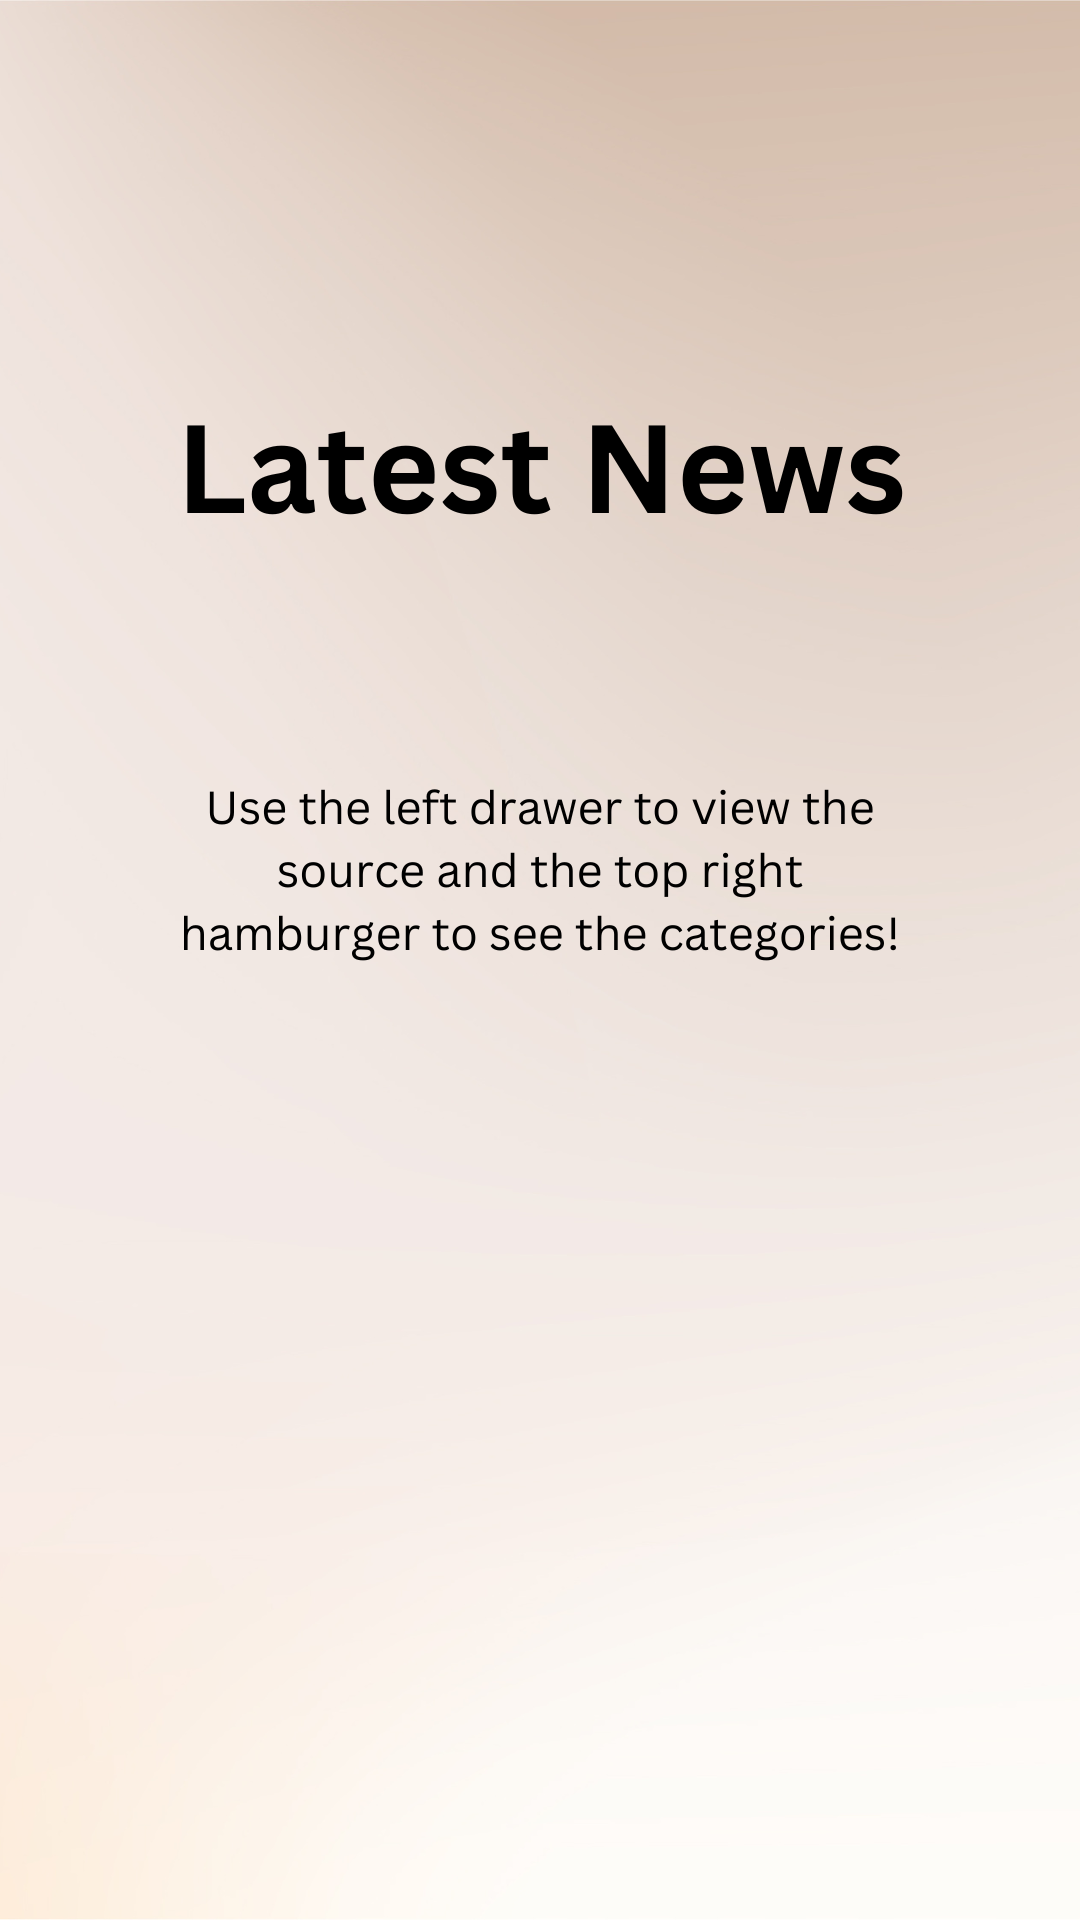

The Android layout XML behind this screen, and the referenced resources:
<!-- AndroidManifest.xml: application theme Theme.NewsAggregator -->
<!-- res/layout/activity_main.xml -->
<?xml version="1.0" encoding="utf-8"?>
<layout xmlns:android="http://schemas.android.com/apk/res/android">

<androidx.drawerlayout.widget.DrawerLayout
    android:id="@+id/drawer_layout"
    android:layout_width="match_parent"
    android:layout_height="match_parent"
    android:background="@drawable/main_background"
    xmlns:app="http://schemas.android.com/apk/res-auto">

    <androidx.constraintlayout.widget.ConstraintLayout
        android:id="@+id/content_frame"
        android:layout_width="match_parent"
        android:layout_height="match_parent">

        <androidx.viewpager2.widget.ViewPager2
            android:id="@+id/viewPager"
            android:layout_width="fill_parent"
            android:layout_height="fill_parent"
            app:layout_constraintStart_toStartOf="parent"
            app:layout_constraintTop_toTopOf="parent" />

    </androidx.constraintlayout.widget.ConstraintLayout>

    <ListView
        android:id="@+id/left_drawer"
        android:layout_width="250dp"
        android:layout_height="match_parent"
        android:layout_gravity="start"
        android:background="@android:color/black"
        android:choiceMode="singleChoice"
        android:divider="@android:color/transparent"
        android:dividerHeight="0dp" />

</androidx.drawerlayout.widget.DrawerLayout>
</layout>
<!-- resources referenced by this layout -->
<resources>
  <!-- drawable main_background: png bitmap (drawable, 340478 bytes) -->
  <style name="Theme.NewsAggregator" parent="Theme.MaterialComponents.DayNight.DarkActionBar">
          
          <item name="colorPrimary">@color/purple_500</item>
          <item name="colorPrimaryVariant">@color/purple_700</item>
          <item name="colorOnPrimary">@color/white</item>
          
          <item name="colorSecondary">@color/teal_200</item>
          <item name="colorSecondaryVariant">@color/teal_700</item>
          <item name="colorOnSecondary">@color/black</item>
          
          <item name="android:statusBarColor">?attr/colorPrimaryVariant</item>
          
      </style>
  <color name="purple_500">#3F51B5</color>
  <color name="purple_700">#313F8C</color>
  <color name="white">#FFFFFFFF</color>
  <color name="teal_200">#FF03DAC5</color>
  <color name="teal_700">#FF018786</color>
  <color name="black">#FF000000</color>
</resources>
